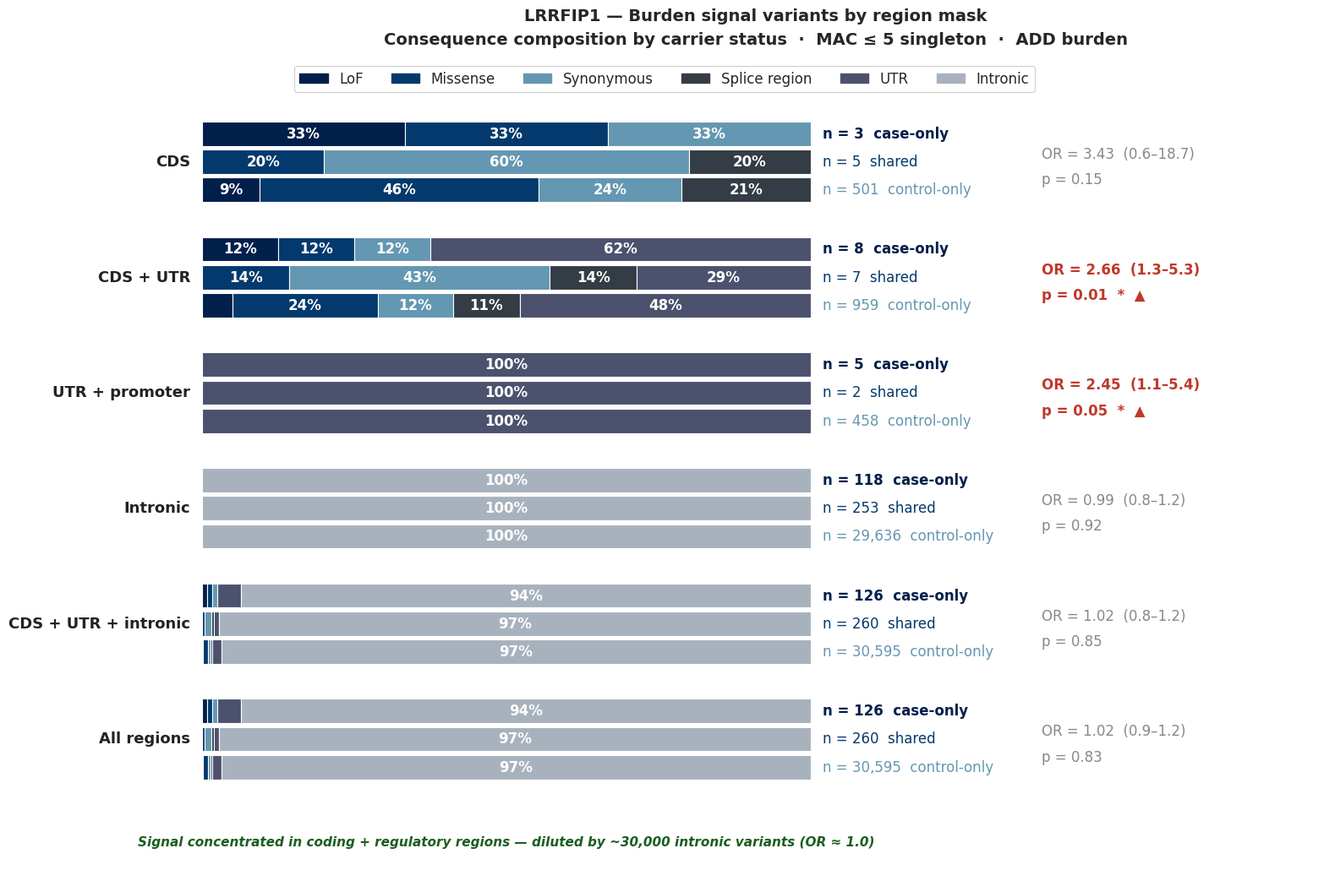

Source code (Python):
"""
LRRFIP1 burden signal — variant composition by region mask.
Shows case-only, shared, and control-only variants per mask
with consequence breakdown and burden test OR/p.
"""
import os
import numpy as np
import matplotlib.pyplot as plt
import matplotlib.patches as mpatches
import seaborn as sns

sns.set_theme(style="white", font_scale=1.1)

RESULTS_DIR = os.path.dirname(os.path.abspath(__file__)) if "__file__" in dir() else "."

# ── Data ──────────────────────────────────────────────────────────────────────
cons_data = {
    'LoF':           {'case': 1, 'shared': 0, 'ctrl': 47},
    'Missense':      {'case': 1, 'shared': 1, 'ctrl': 230},
    'Synonymous':    {'case': 1, 'shared': 3, 'ctrl': 118},
    'Splice region': {'case': 0, 'shared': 1, 'ctrl': 106},
    'In-frame indel':{'case': 0, 'shared': 0, 'ctrl': 5},
    'UTR':           {'case': 5, 'shared': 2, 'ctrl': 458},
    'Intronic':      {'case': 118, 'shared': 253, 'ctrl': 29636},
}

CDS_CONS = ['LoF', 'Missense', 'Synonymous', 'Splice region', 'In-frame indel']
UTR_CONS = ['UTR']
INTRONIC_CONS = ['Intronic']
CONS_ORDER = ['LoF', 'Missense', 'Synonymous', 'Splice region', 'UTR', 'Intronic']

CONS_COLORS = {
    'LoF':            '#011f4b',
    'Missense':       '#03396c',
    'Synonymous':     '#6497b1',
    'Splice region':  '#343d46',
    'In-frame indel': '#b3cde0',
    'UTR':            '#4c516d',
    'Intronic':       '#a8b2bd',
}

masks = [
    {'label': 'CDS', 'cons': CDS_CONS,
     'OR': 3.43, 'CI': '0.6–18.7', 'p': 1.5e-1, 'sig': False},
    {'label': 'CDS + UTR', 'cons': CDS_CONS + UTR_CONS,
     'OR': 2.66, 'CI': '1.3–5.3', 'p': 1.5e-2, 'sig': True},
    {'label': 'UTR + promoter', 'cons': UTR_CONS,
     'OR': 2.45, 'CI': '1.1–5.4', 'p': 5.0e-2, 'sig': True},
    {'label': 'Intronic', 'cons': INTRONIC_CONS,
     'OR': 0.99, 'CI': '0.8–1.2', 'p': 9.2e-1, 'sig': False},
    {'label': 'CDS + UTR + intronic', 'cons': CDS_CONS + UTR_CONS + INTRONIC_CONS,
     'OR': 1.02, 'CI': '0.8–1.2', 'p': 8.5e-1, 'sig': False},
    {'label': 'All regions', 'cons': CDS_CONS + UTR_CONS + INTRONIC_CONS,
     'OR': 1.02, 'CI': '0.9–1.2', 'p': 8.3e-1, 'sig': False},
]

for m in masks:
    for status in ['case', 'shared', 'ctrl']:
        counts = {c: cons_data[c][status] if c in m['cons'] else 0 for c in CONS_ORDER}
        m[f'{status}_counts'] = counts
        m[f'{status}_total'] = sum(counts.values())

# ── Figure ────────────────────────────────────────────────────────────────────
fig, ax = plt.subplots(figsize=(16, 10.5))

BAR_WIDTH = 100
row_h = 0.38
sub_gap = 0.06
group_gap = 0.55
statuses = [('case', 'case-only'), ('shared', 'shared'), ('ctrl', 'control-only')]
STATUS_COLORS = {'case': '#011f4b', 'shared': '#03396c', 'ctrl': '#6497b1'}

y_positions = {}
for i in range(len(masks)):
    y_base = -(i * (3 * row_h + 2 * sub_gap + group_gap))
    y_positions[i] = {
        'case': y_base,
        'shared': y_base - row_h - sub_gap,
        'ctrl': y_base - 2 * (row_h + sub_gap),
        'center': y_base - row_h - sub_gap,
    }

for i, m in enumerate(masks):
    for status, status_label in statuses:
        y = y_positions[i][status]
        total = m[f'{status}_total']
        if total == 0:
            ax.barh(y, BAR_WIDTH, height=row_h, color='none',
                    edgecolor='#ddd', linewidth=0.5, zorder=2)
            ax.text(BAR_WIDTH + 2, y, f"n = 0  {status_label}",
                    ha='left', va='center', fontsize=12, color='#bbb')
            continue

        left = 0
        for c in CONS_ORDER:
            val = m[f'{status}_counts'][c]
            if val == 0:
                continue
            pct = val / total * BAR_WIDTH
            ax.barh(y, pct, height=row_h, left=left,
                    color=CONS_COLORS[c], alpha=1.0,
                    edgecolor='white', linewidth=0.8, zorder=3)
            if pct >= 8:
                ax.text(left + pct / 2, y, f"{pct:.0f}%",
                        ha='center', va='center', fontsize=12,
                        color='white', fontweight='bold', zorder=4)
            left += pct

        ax.text(BAR_WIDTH + 2, y, f"n = {total:,}  {status_label}",
                ha='left', va='center', fontsize=12,
                color=STATUS_COLORS[status],
                fontweight='bold' if status == 'case' else 'normal')

    yc = y_positions[i]['center']
    ax.text(-2, yc, m['label'], ha='right', va='center',
            fontsize=13, fontweight='bold', color='#222')

    is_sig = m['sig']
    or_color = '#c0392b' if is_sig else '#888'
    p_str = f"p = {m['p']:.1e}" if m['p'] < 0.01 else f"p = {m['p']:.2f}"
    sig_mark = "  *" if is_sig else ""
    arrow = "  ▲" if m['OR'] > 1 and is_sig else ""

    or_x = BAR_WIDTH + 38
    ax.text(or_x, yc + 0.12,
            f"OR = {m['OR']:.2f}  ({m['CI']})",
            ha='left', va='center', fontsize=12,
            fontweight='bold' if is_sig else 'normal', color=or_color)
    ax.text(or_x, yc - 0.28,
            f"{p_str}{sig_mark}{arrow}",
            ha='left', va='center', fontsize=12, color=or_color,
            fontweight='bold' if is_sig else 'normal')

# Title
ax.set_title("LRRFIP1 — Burden signal variants by region mask\n"
             "Consequence composition by carrier status  ·  MAC ≤ 5 singleton  ·  ADD burden",
             fontsize=14, fontweight='bold', pad=12, linespacing=1.6)

# Bottom annotation
bottom_y = y_positions[5]['ctrl'] - row_h - 0.7
ax.text(BAR_WIDTH / 2, bottom_y,
        "Signal concentrated in coding + regulatory regions — diluted by ~30,000 intronic variants (OR ≈ 1.0)",
        ha='center', va='top', fontsize=11, color='#1B5E20',
        fontweight='bold', style='italic')

# Legend
legend_elements = [
    mpatches.Patch(color='#011f4b', label='LoF'),
    mpatches.Patch(color='#03396c', label='Missense'),
    mpatches.Patch(color='#6497b1', label='Synonymous'),
    mpatches.Patch(color='#343d46', label='Splice region'),
    mpatches.Patch(color='#4c516d', label='UTR'),
    mpatches.Patch(color='#a8b2bd', label='Intronic'),
]
leg = ax.legend(handles=legend_elements, loc='upper center', fontsize=12,
          frameon=True, framealpha=0.95, edgecolor='#ccc', ncol=6,
          bbox_to_anchor=(0.42, 1.0))
leg.get_frame().set_linewidth(0.8)

# Cleanup
ax.set_xlim(-3, BAR_WIDTH + 85)
ax.set_ylim(bottom_y - 0.4, y_positions[0]['case'] + row_h + 0.8)
ax.set_yticks([])
ax.set_xticks([])
for spine in ax.spines.values():
    spine.set_visible(False)

plt.tight_layout()

# Uncomment to save:
# for ext in ('png', 'pdf', 'svg'):
#                 dpi=200, bbox_inches='tight', facecolor='white')

plt.show()
